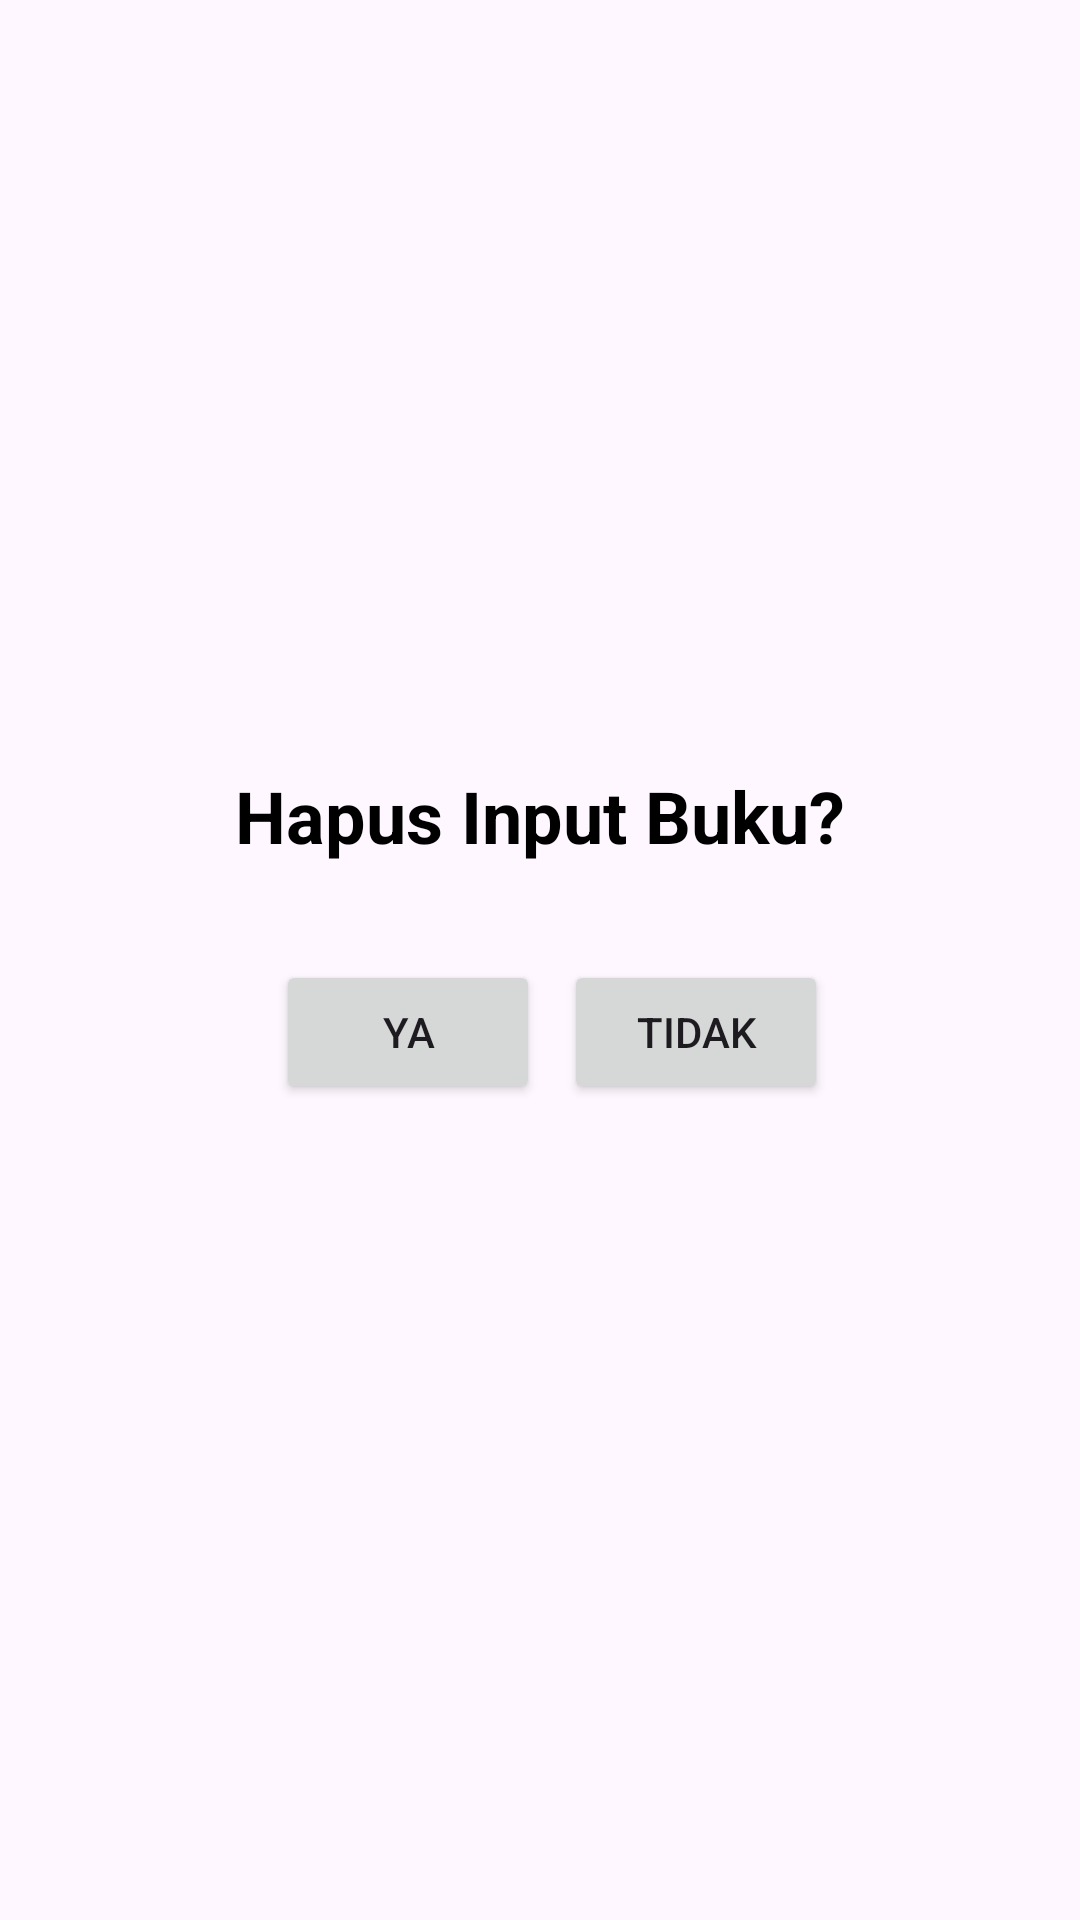

Layout XML and referenced resources for this Android screen:
<!-- AndroidManifest.xml: application theme Theme.PerpusKita -->
<!-- res/layout/dialog_warning_delete.xml -->
<?xml version="1.0" encoding="utf-8"?>
<LinearLayout xmlns:android="http://schemas.android.com/apk/res/android"
    android:layout_width="match_parent"
    android:layout_height="wrap_content"
    android:orientation="vertical"
    android:padding="16dp"
    android:gravity="center">

    <TextView
        android:layout_width="wrap_content"
        android:layout_height="wrap_content"
        android:text="Hapus Input Buku?"
        android:textSize="24dp"
        android:textStyle="bold"
        android:textColor="#000000" />

    <LinearLayout
        android:layout_width="match_parent"
        android:layout_height="wrap_content"
        android:orientation="horizontal"
        android:layout_marginTop="16dp"
        android:gravity="center"
        android:padding="16dp">

        <Button
            android:id="@+id/btn_yes"
            android:layout_width="wrap_content"
            android:layout_height="wrap_content"
            android:text="Ya"
            android:layout_marginStart="8dp"/>

        <Button
            android:id="@+id/btn_no"
            android:layout_width="wrap_content"
            android:layout_height="wrap_content"
            android:text="Tidak"
            android:layout_marginStart="8dp"/>
    </LinearLayout>

</LinearLayout>
<!-- resources referenced by this layout -->
<resources>
  <style name="Theme.PerpusKita" parent="Base.Theme.PerpusKita" />
  <style name="Base.Theme.PerpusKita" parent="Theme.Material3.DayNight.NoActionBar">
          
          
      </style>
</resources>
